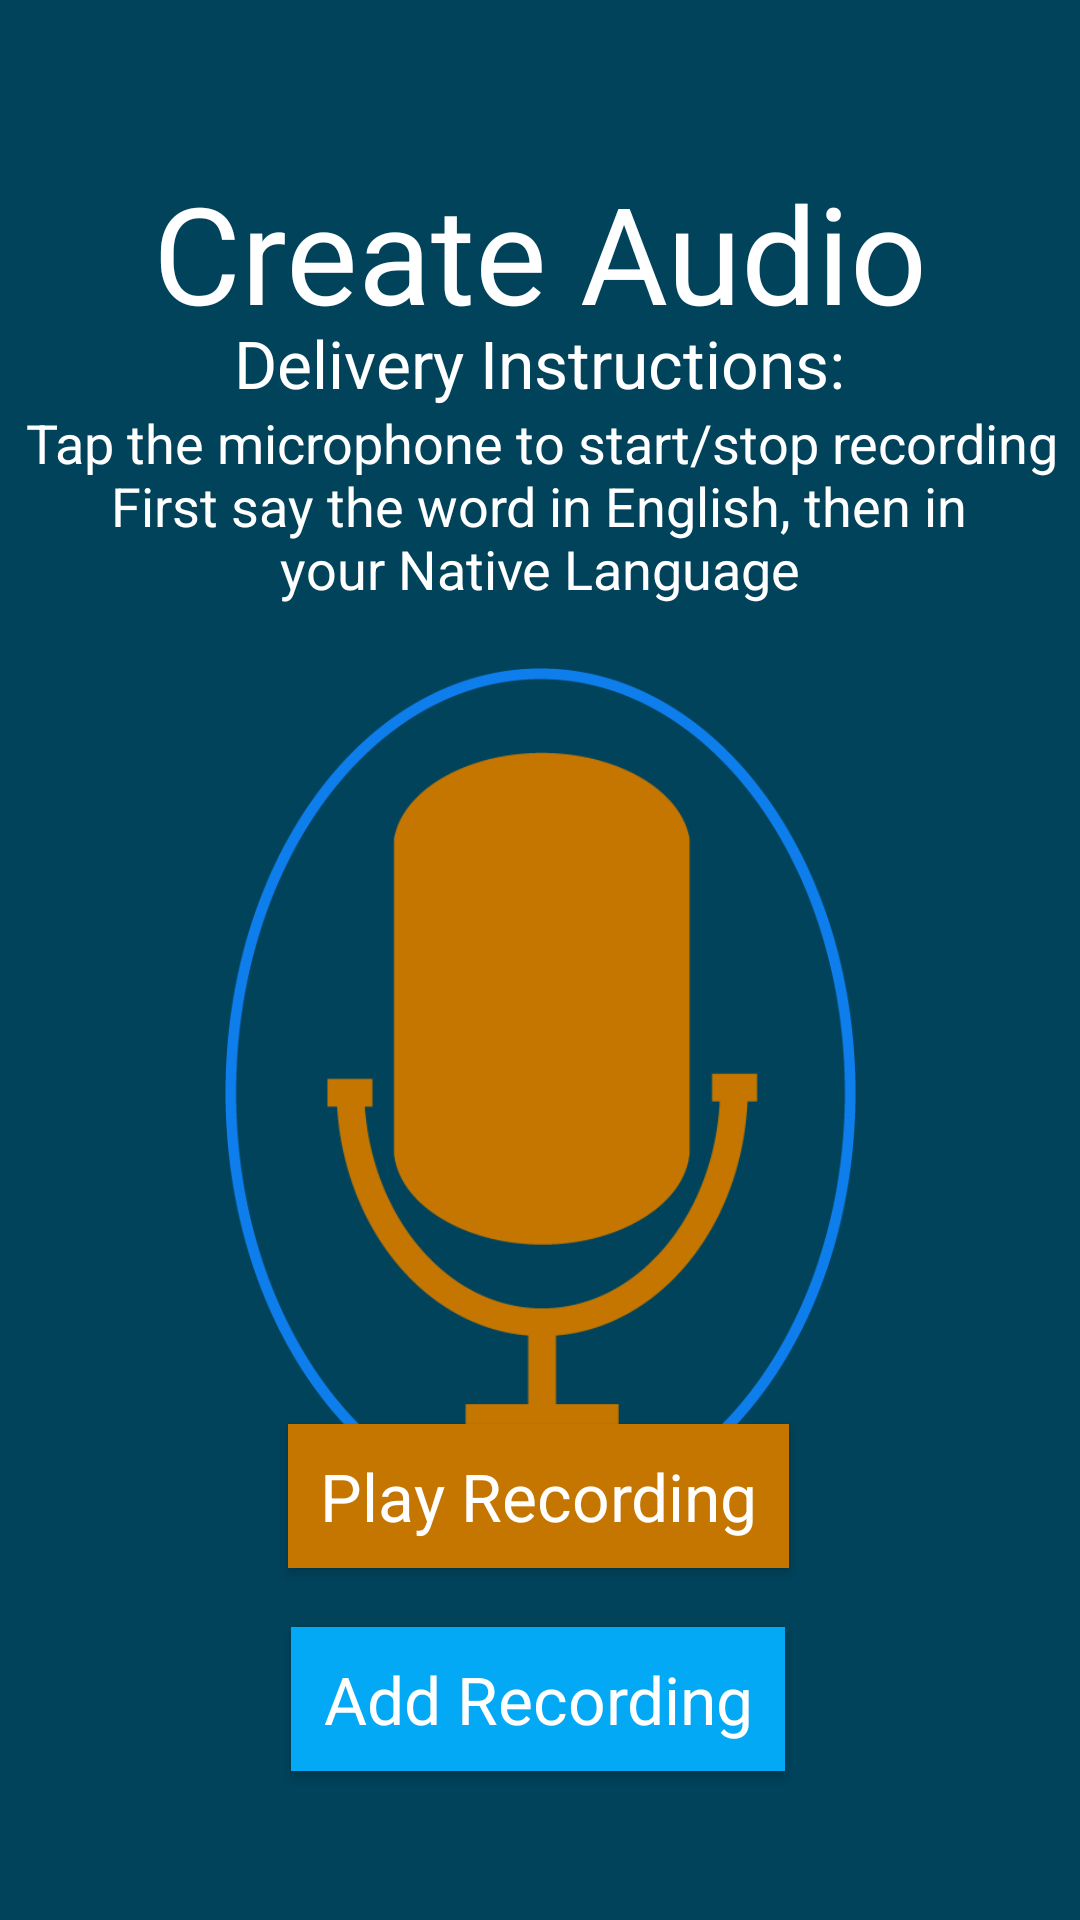

Produce the Android XML layout that renders to this screen, including the resource entries it uses.
<!-- AndroidManifest.xml: application theme AppTheme -->
<!-- res/layout/create_audio.xml -->
<?xml version="1.0" encoding="utf-8"?>
<androidx.constraintlayout.widget.ConstraintLayout xmlns:android="http://schemas.android.com/apk/res/android"
    xmlns:app="http://schemas.android.com/apk/res-auto"
    xmlns:tools="http://schemas.android.com/tools"
    android:layout_width="match_parent"
    android:layout_height="match_parent"
    android:background="#01435B">

    <TextView
        android:id="@+id/textViewRecordInstruction"
        android:layout_width="wrap_content"
        android:layout_height="wrap_content"
        android:text="@string/audio_mic_direct"
        android:textAppearance="@style/TextAppearance.AppCompat.Medium"
        android:textColor="#FFFFFF"
        app:layout_constraintBottom_toBottomOf="parent"
        app:layout_constraintEnd_toEndOf="parent"
        app:layout_constraintHorizontal_bias="0.552"
        app:layout_constraintStart_toStartOf="parent"
        app:layout_constraintTop_toTopOf="parent"
        app:layout_constraintVertical_bias="0.22" />

    <TextView
        android:id="@+id/audio_title"
        android:layout_width="wrap_content"
        android:layout_height="wrap_content"
        android:text="@string/audio_title"
        android:textAppearance="@style/TextAppearance.AppCompat.Display2"
        android:textColor="#FFFFFF"
        app:layout_constraintBottom_toBottomOf="parent"
        app:layout_constraintEnd_toEndOf="parent"
        app:layout_constraintStart_toStartOf="parent"
        app:layout_constraintTop_toTopOf="parent"
        app:layout_constraintVertical_bias="0.093" />

    <Button
        android:id="@+id/createAudioPlayButton"
        android:layout_width="wrap_content"
        android:layout_height="wrap_content"
        android:background="#C57600"
        android:text="@string/audio_play"
        android:textAppearance="@style/TextAppearance.AppCompat.Large"
        android:textColor="#FFFFFF"
        app:layout_constraintBottom_toBottomOf="parent"
        app:layout_constraintEnd_toEndOf="parent"
        app:layout_constraintHorizontal_bias="0.497"
        app:layout_constraintStart_toStartOf="parent"
        app:layout_constraintTop_toTopOf="parent"
        app:layout_constraintVertical_bias="0.802" />

    <Button
        android:id="@+id/addRecordingButton"
        android:layout_width="wrap_content"
        android:layout_height="wrap_content"
        android:background="#03A9F4"
        android:text="@string/audio_add"
        android:textAppearance="@style/TextAppearance.AppCompat.Large"
        android:textColor="#FFFFFF"
        app:layout_constraintBottom_toBottomOf="parent"
        app:layout_constraintEnd_toEndOf="parent"
        app:layout_constraintHorizontal_bias="0.497"
        app:layout_constraintStart_toStartOf="parent"
        app:layout_constraintTop_toTopOf="parent"
        app:layout_constraintVertical_bias="0.916" />

    <TextView
        android:id="@+id/textViewDeliveryTitle"
        android:layout_width="wrap_content"
        android:layout_height="wrap_content"
        android:text="@string/audio_explanation"
        android:textAppearance="@style/TextAppearance.AppCompat.Large"
        android:textColor="#FFFFFF"
        app:layout_constraintBottom_toBottomOf="parent"
        app:layout_constraintEnd_toEndOf="parent"
        app:layout_constraintStart_toStartOf="parent"
        app:layout_constraintTop_toTopOf="parent"
        app:layout_constraintVertical_bias="0.174" />

    <TextView
        android:id="@+id/audio_language_placeholder"
        android:layout_width="wrap_content"
        android:layout_height="wrap_content"
        android:text="@string/audio_explanation3"
        android:textAppearance="@style/TextAppearance.AppCompat.Medium"
        android:textColor="#FFFFFF"
        app:layout_constraintBottom_toBottomOf="parent"
        app:layout_constraintEnd_toEndOf="parent"
        app:layout_constraintStart_toStartOf="parent"
        app:layout_constraintTop_toTopOf="parent"
        app:layout_constraintVertical_bias="0.288" />

    <TextView
        android:id="@+id/textViewSpeakInstruction"
        android:layout_width="wrap_content"
        android:layout_height="wrap_content"
        android:text="@string/audio_explanation2"
        android:textAppearance="@style/TextAppearance.AppCompat.Medium"
        android:textColor="#FFFFFF"
        app:layout_constraintBottom_toBottomOf="parent"
        app:layout_constraintEnd_toEndOf="parent"
        app:layout_constraintHorizontal_bias="0.496"
        app:layout_constraintStart_toStartOf="parent"
        app:layout_constraintTop_toTopOf="parent"
        app:layout_constraintVertical_bias="0.254" />

    <ImageView
        android:id="@+id/imageView_ring"
        android:layout_width="233dp"
        android:layout_height="283dp"
        android:layout_marginTop="21dp"
        android:contentDescription="@string/audio_ring_explanation"
        app:layout_constraintBottom_toTopOf="@+id/createAudioPlayButton"
        app:layout_constraintEnd_toEndOf="parent"
        app:layout_constraintStart_toStartOf="parent"
        app:layout_constraintTop_toBottomOf="@+id/audio_language_placeholder"
        app:layout_constraintVertical_bias="0.0"
        app:srcCompat="@drawable/audio_dictionary_mic_ring" />

    <ImageView
        android:id="@+id/imageView_mic"
        android:layout_width="156dp"
        android:layout_height="227dp"
        android:layout_marginTop="49dp"
        android:contentDescription="@string/audio_mic_explanation"
        app:layout_constraintBottom_toTopOf="@+id/createAudioPlayButton"
        app:layout_constraintEnd_toEndOf="parent"
        app:layout_constraintHorizontal_bias="0.533"
        app:layout_constraintStart_toStartOf="parent"
        app:layout_constraintTop_toBottomOf="@+id/audio_language_placeholder"
        app:layout_constraintVertical_bias="0.09"
        app:srcCompat="@drawable/audio_dictionary_mic" />

</androidx.constraintlayout.widget.ConstraintLayout>
<!-- resources referenced by this layout -->
<resources>
  <!-- drawable audio_dictionary_mic: png bitmap (drawable, 7815 bytes) -->
  <!-- drawable audio_dictionary_mic_ring: png bitmap (drawable, 17140 bytes) -->
  <string name="audio_add">\u0020\u0020Add Recording\u0020\u0020</string>
  <string name="audio_explanation">Delivery Instructions:</string>
  <string name="audio_explanation2">First say the word in English, then in</string>
  <string name="audio_explanation3">your Native Language</string>
  <string name="audio_mic_direct">Tap the microphone to start/stop recording</string>
  <string name="audio_mic_explanation">microphone_image</string>
  <string name="audio_play">\u0020\u0020Play Recording\u0020\u0020</string>
  <string name="audio_ring_explanation">ring_image</string>
  <string name="audio_title">Create Audio</string>
  <style name="AppTheme" parent="Theme.AppCompat.Light.DarkActionBar">
          
          <item name="colorPrimary">@color/colorPrimary</item>
          <item name="colorPrimaryDark">@color/colorPrimaryDark</item>
          <item name="colorAccent">@color/colorAccent</item>
  
          <item name="android:itemBackground">@color/colorOptionMenu</item>
          <item name="android:textColor">@color/textColorOptionMenu</item>
      </style>
  <color name="colorPrimary">#097697</color>
  <color name="colorPrimaryDark">#29A0B8</color>
  <color name="colorAccent">#03DAC5</color>
  <color name="colorOptionMenu">#044C62</color>
  <color name="textColorOptionMenu">#FFFFFF</color>
</resources>
